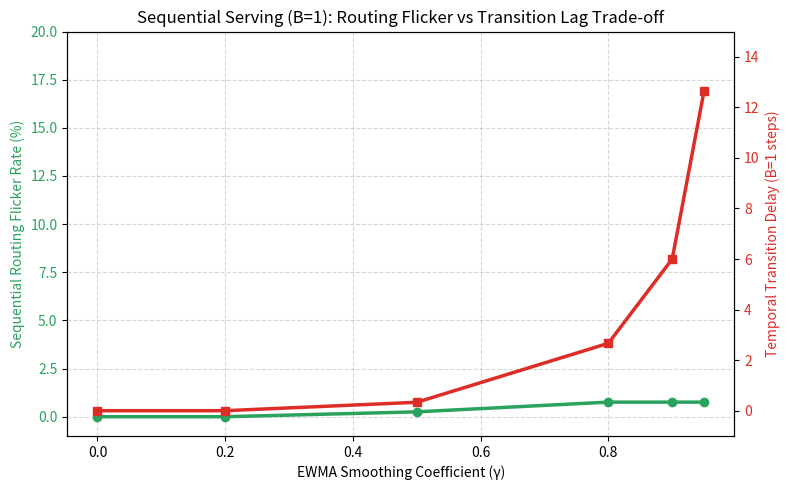

Generate this figure with matplotlib:
import os
import numpy as np
import matplotlib.pyplot as plt

def main():
    print("Running Temporal Transition Lag Simulation for Sequential B=1 Serving...")
    np.random.seed(42)
    os.makedirs("results", exist_ok=True)

    # 1. Configuration matching simulate.py
    K = 4
    D = 192
    
    # Orthogonal centroids
    centroids = np.zeros((K, D))
    for k in range(K):
        centroids[k, k*48 : (k+1)*48] = 1.0

    expert_ceilings = {0: 1.00, 1: 1.00, 2: 0.88, 3: 0.312}
    uniform_accuracies = {0: 0.695, 1: 0.45, 2: 0.405, 3: 0.168}
    dispersions = [0.05, 0.35, 0.15, 0.20]
    expected_scales = [0.98, 0.72, 0.88, 0.82]

    # Create a sequential stream with 4 blocks of 100 samples.
    # Each block corresponds to a single task, representing high temporal locality
    # with sharp task transitions at t = 100, 200, 300.
    block_length = 100
    N = K * block_length
    
    y_true_seq = []
    X_seq = []
    for k in range(K):
        noise = np.random.normal(0, dispersions[k], (block_length, D))
        samples = centroids[k] + noise
        X_seq.append(samples)
        y_true_seq.extend([k] * block_length)
        
    X_seq = np.vstack(X_seq)
    y_true_seq = np.array(y_true_seq)

    # Helper function to compute accuracy based on active expert
    def compute_sample_accuracy(y, active_expert, quant_penalty=0.995):
        A_yy = expert_ceilings[y] * quant_penalty
        if active_expert == y:
            return A_yy
        else:
            # Interference/degraded accuracy
            A_y_interf = (uniform_accuracies[y] - 0.0625 * A_yy) / 0.9375
            return A_y_interf

    # Evaluate different gamma values
    gammas = [0.0, 0.2, 0.5, 0.8, 0.9, 0.95]
    results = {}

    for gamma in gammas:
        smoothed_coords = None
        routing_history = []
        accuracies = []
        flicker_events = 0
        transition_lags = []
        
        # We track transition step triggers
        # Transitions occur at t = 100 (switch to 1), 200 (switch to 2), 300 (switch to 3)
        transition_points = [100, 200, 300]
        lag_trackers = {p: -1 for p in transition_points}

        for t in range(N):
            h = X_seq[t]
            y_true = y_true_seq[t]
            
            # Compute instantaneous coordinates u'
            cos_sims = []
            for k in range(K):
                sim = np.dot(h, centroids[k]) / (np.linalg.norm(h) * np.linalg.norm(centroids[k]))
                sim_calib = sim / expected_scales[k]
                cos_sims.append(sim_calib)
            cos_sims = np.array(cos_sims)
            
            # Apply EWMA coordinate smoothing
            if t == 0 or smoothed_coords is None:
                smoothed_coords = cos_sims.copy()
            else:
                smoothed_coords = (1.0 - gamma) * cos_sims + gamma * smoothed_coords
                
            # Determine active expert (argmax of coordinates)
            active_expert = np.argmax(smoothed_coords)
            routing_history.append(active_expert)
            
            # Measure flicker (adjacent routing change)
            if t > 0:
                if active_expert != routing_history[-2]:
                    # Only count as flicker if it's NOT a true task boundary transition
                    if t not in transition_points:
                        flicker_events += 1
                        
            # Measure accuracies
            sample_acc = compute_sample_accuracy(y_true, active_expert)
            accuracies.append(sample_acc)
            
            # Track transition lags
            for tp in transition_points:
                if t >= tp and lag_trackers[tp] == -1:
                    target_task = y_true_seq[tp]
                    if active_expert == target_task:
                        lag_trackers[tp] = t - tp

        # Calculate flicker rate over non-transition steps
        # Non-transition steps = N - 1 - len(transition_points) = 396
        flicker_rate = (flicker_events / (N - 1 - len(transition_points))) * 100
        mean_accuracy = np.mean(accuracies) * 100
        mean_lag = np.mean(list(lag_trackers.values()))
        
        results[gamma] = {
            "flicker_rate": flicker_rate,
            "mean_accuracy": mean_accuracy,
            "mean_lag": mean_lag,
            "lag_details": list(lag_trackers.values())
        }
        
        print(f"Gamma: {gamma:.2f} | Accuracy: {mean_accuracy:.2f}% | Flicker: {flicker_rate:.2f}% | Mean Lag: {mean_lag:.2f} steps")

    # 2. Plot results
    fig, ax1 = plt.subplots(figsize=(8, 5))

    color = '#2ca25f'
    ax1.set_xlabel('EWMA Smoothing Coefficient (γ)')
    ax1.set_ylabel('Sequential Routing Flicker Rate (%)', color=color)
    ax1.plot(gammas, [results[g]["flicker_rate"] for g in gammas], marker='o', color=color, linewidth=2.5, label='Flicker Rate')
    ax1.tick_params(axis='y', labelcolor=color)
    ax1.set_ylim(-1, 20)
    ax1.grid(linestyle='--', alpha=0.5)

    ax2 = ax1.twinx()  
    color = '#de2d26'
    ax2.set_ylabel('Temporal Transition Delay (B=1 steps)', color=color)
    ax2.plot(gammas, [results[g]["mean_lag"] for g in gammas], marker='s', color=color, linewidth=2.5, label='Transition Lag')
    ax2.tick_params(axis='y', labelcolor=color)
    ax2.set_ylim(-1, 15)

    plt.title('Sequential Serving (B=1): Routing Flicker vs Transition Lag Trade-off')
    fig.tight_layout()
    plt.savefig("results/fig9_temporal_transition_lag.png", dpi=150)
    plt.close()
    print("Saved results/fig9_temporal_transition_lag.png")

if __name__ == '__main__':
    main()
